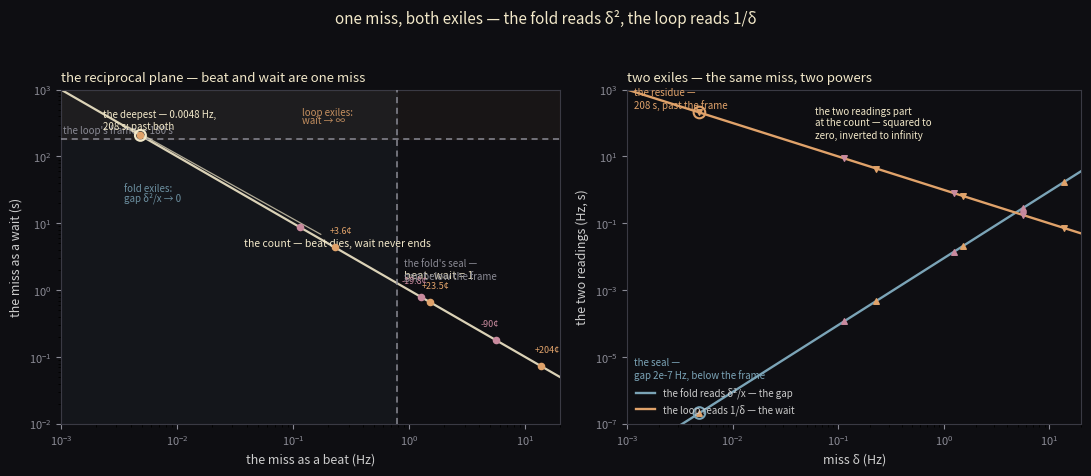

Generate this figure with matplotlib: (Note: this script raises an exception after producing the figure.)
import matplotlib
matplotlib.use("Agg")
import matplotlib.pyplot as plt
import numpy as np

# The count.
C = 110.0
FRAME = 180.0  # the loop's frame — a posted clip, ~3 min

# The seven near-misses (cents about 110).  Each is a miss in pitch and a beat
# in time: delta_f = C(2^(c/1200)-1) [Hz], wait = 1/delta_f [s].
CENTS = [+204.0, -90.0, +23.5, -19.8, +3.6, -1.8, +0.076]

df = [C * (2.0 ** (c / 1200.0) - 1.0) for c in CENTS]
waits = [1.0 / abs(d) for d in df]
gaps = [d * d / C for d in df]  # the kiss: gap between fold and mirror = delta^2/x

# The fold's resolution: a gap the frame can show is > 1/FRAME.  Where does
# delta^2/C drop below the frame rate?  delta < sqrt(C/FRAME).
fold_delta = np.sqrt(C / FRAME)

col_bg = "#0e0e12"
col_gold = "#f2e8c9"
col_amber = "#e0a26a"
col_rose = "#c98a9e"
col_mirror = "#7ba4b7"
col_frame = "#8a8a94"

fig, (axL, axR) = plt.subplots(1, 2, figsize=(11, 4.8), dpi=200,
                               gridspec_kw={"width_ratios": [1.1, 1]})
for ax in (axL, axR):
    ax.set_facecolor(col_bg)
fig.patch.set_facecolor(col_bg)

# ---- left: the reciprocal plane ---------------------------------------------
# x = |beat| (Hz), y = wait (s).  Every near-miss lies on x*y = 1.
xx = np.logspace(-3, 1.5, 300)
axL.plot(xx, 1.0 / xx, color=col_gold, lw=1.6, alpha=0.9, zorder=2)
axL.text(0.9, 1.4, "beat·wait = 1", color=col_gold, fontsize=8, ha="left",
         va="bottom", alpha=0.9)

# the loop's frame: waits past this cannot be carried
axL.axhline(FRAME, color=col_frame, lw=1.1, ls=(0, (4, 3)), zorder=3)
axL.text(1.05 * 10 ** -3, FRAME * 1.15, "the loop's frame — 180 s",
         color=col_frame, fontsize=7, ha="left", va="bottom")
# the fold's resolution: gaps below the frame rate seal
axL.axvline(fold_delta, color=col_frame, lw=1.1, ls=(0, (4, 3)), zorder=3)
axL.text(fold_delta * 1.15, 1.35, "the fold's seal —\ngap below the frame",
         color=col_frame, fontsize=7, ha="left", va="bottom")

# exile regions
axL.axvspan(1e-3, fold_delta, color=col_mirror, alpha=0.06, zorder=0)
axL.axhspan(FRAME, 1e3, color=col_amber, alpha=0.05, zorder=0)
axL.text(3.5e-3, 40, "fold exiles:", color=col_mirror, fontsize=7, ha="left",
         va="top", alpha=0.85)
axL.text(3.5e-3, 30, "gap δ²/x → 0", color=col_mirror, fontsize=7, ha="left",
         va="top", alpha=0.85)
axL.text(1.2e-1, 550, "loop exiles:", color=col_amber, fontsize=7, ha="left",
         va="top", alpha=0.85)
axL.text(1.2e-1, 410, "wait → ∞", color=col_amber, fontsize=7, ha="left",
         va="top", alpha=0.85)

for d, w, cts in zip(df, waits, CENTS):
    col = col_amber if cts > 0 else col_rose
    axL.scatter([abs(d)], [w], color=col, s=20, zorder=4)
    if abs(cts) >= 3.6:
        dx = 1.12 if cts > 0 else 1 / 1.12
        axL.text(abs(d) * dx, w * 1.5, f"{cts:+g}¢", color=col, fontsize=6.5,
                 ha="center", va="bottom")

# the deepest: in the corner of BOTH exiles
axL.scatter([abs(df[-1])], [waits[-1]], s=60, facecolor="none",
            edgecolor=col_gold, lw=1.6, zorder=5)
axL.text(2.3e-3, 350, "the deepest — 0.0048 Hz,\n208 s: past both",
         color=col_gold, fontsize=7, ha="left", va="center")

# the count: the corner both exiles converge to
axL.annotate("the count — beat dies, wait never ends",
             xy=(3.5e-3, 3e2), xytext=(2.4e-1, 4.5),
             color=col_gold, fontsize=7.5, ha="center",
             arrowprops=dict(arrowstyle="-", color=col_gold, lw=0.9,
                             alpha=0.7))

axL.set_xscale("log")
axL.set_yscale("log")
axL.set_xlim(1e-3, 2e1)
axL.set_ylim(1e-2, 1e3)
axL.set_xlabel("the miss as a beat (Hz)", color="#cccccc", fontsize=9)
axL.set_ylabel("the miss as a wait (s)", color="#cccccc", fontsize=9)
axL.set_title("the reciprocal plane — beat and wait are one miss",
              color=col_gold, fontsize=9.5, loc="left")

# ---- right: the two readings of the miss ------------------------------------
# the fold reads the miss squared (gap, slope 2); the loop reads it inverted
# (wait, slope -1).  At the count they part to 0 and infinity.
d = np.logspace(-3, 1.5, 300)
axR.plot(d, d * d / C, color=col_mirror, lw=1.7, zorder=2,
         label="the fold reads δ²/x — the gap")
axR.plot(d, 1.0 / d, color=col_amber, lw=1.7, zorder=2,
         label="the loop reads 1/δ — the wait")
for dd, g, w, cts in zip(df, gaps, waits, CENTS):
    col = col_amber if cts > 0 else col_rose
    axR.scatter([abs(dd)], [g], color=col, s=16, marker="^", zorder=4)
    axR.scatter([abs(dd)], [w], color=col, s=16, marker="v", zorder=4)
axR.scatter([abs(df[-1])], [gaps[-1]], s=70, facecolor="none",
            edgecolor=col_mirror, lw=1.5, zorder=5)
axR.scatter([abs(df[-1])], [waits[-1]], s=70, facecolor="none",
            edgecolor=col_amber, lw=1.5, zorder=5)
axR.text(1.15e-3, 2e-6, "the seal —\ngap 2e-7 Hz, below the frame",
         color=col_mirror, fontsize=7, ha="left", va="bottom")
axR.text(1.15e-3, 2.4e2, "the residue —\n208 s, past the frame",
         color=col_amber, fontsize=7, ha="left", va="bottom")
axR.text(6e-2, 3e1, "the two readings part\nat the count — squared to\nzero, inverted to infinity",
         color=col_gold, fontsize=7, ha="left", va="bottom")

axR.set_xscale("log")
axR.set_yscale("log")
axR.set_xlim(1e-3, 2e1)
axR.set_ylim(1e-7, 1e3)
axR.set_xlabel("miss δ (Hz)", color="#cccccc", fontsize=9)
axR.set_ylabel("the two readings (Hz, s)", color="#cccccc", fontsize=9)
axR.legend(loc="lower left", fontsize=7, frameon=False, labelcolor="#cccccc")
axR.set_title("two exiles — the same miss, two powers", color=col_gold,
              fontsize=9.5, loc="left")

for ax in (axL, axR):
    ax.tick_params(colors="#8a8a94", labelsize=8)
    for spine in ax.spines.values():
        spine.set_color("#3a3a44")

fig.suptitle("one miss, both exiles — the fold reads δ², the loop reads 1/δ",
             color=col_gold, fontsize=11, x=0.5, y=0.98)
fig.tight_layout(rect=(0, 0, 1, 0.95))
fig.savefig("assets/two-exiles-cover.png", facecolor=col_bg)
print("saved assets/two-exiles-cover.png")
